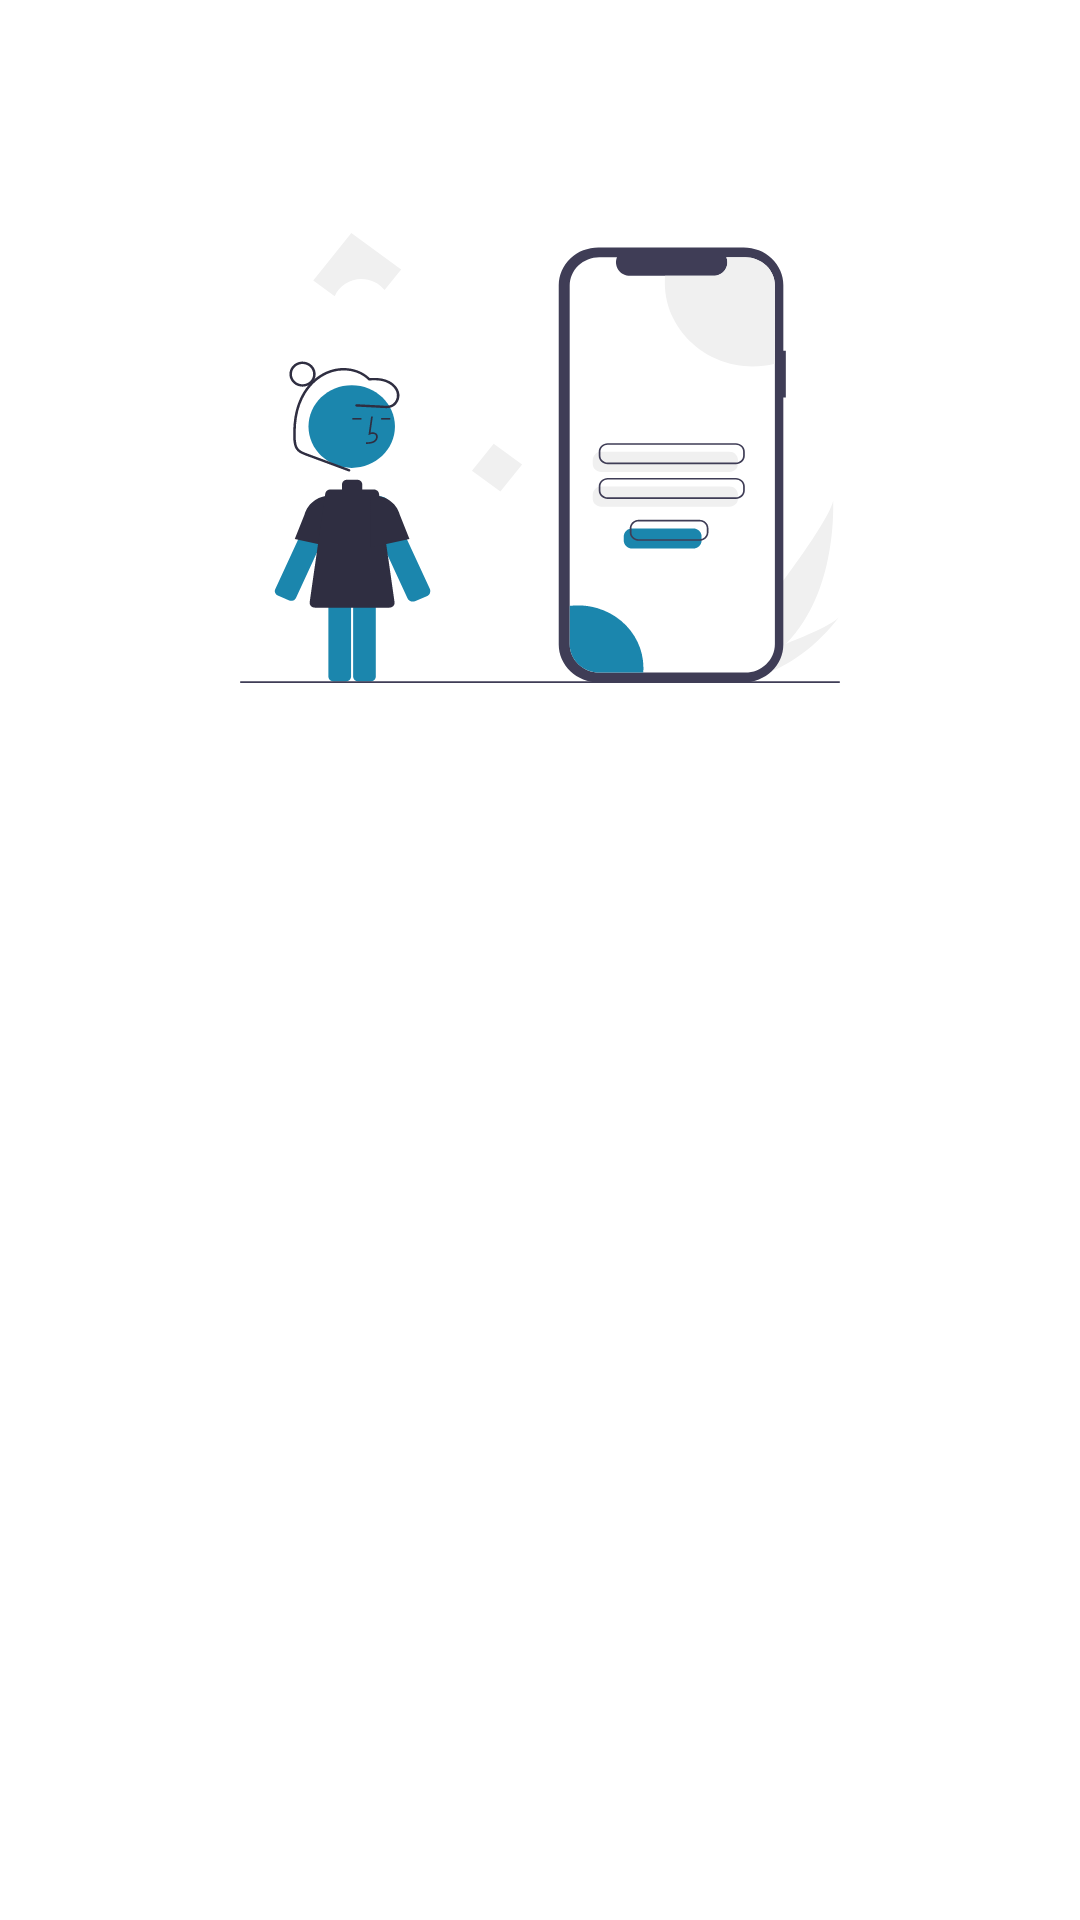

Android layout source for this screen:
<!-- AndroidManifest.xml: application theme Theme.StoryApp -->
<!-- res/layout/fragment_login.xml -->
<?xml version="1.0" encoding="utf-8"?>
<androidx.constraintlayout.widget.ConstraintLayout xmlns:android="http://schemas.android.com/apk/res/android"
    xmlns:app="http://schemas.android.com/apk/res-auto"
    xmlns:tools="http://schemas.android.com/tools"
    android:layout_width="match_parent"
    android:layout_height="match_parent"
    tools:context="com.thor.storyapp.ui.auth.login.LoginFragment">

    <ImageView
        android:id="@+id/image_anim_login"
        android:layout_width="wrap_content"
        android:layout_height="wrap_content"
        android:layout_marginTop="64dp"
        android:layout_marginBottom="32dp"
        android:src="@drawable/anim_login"
        app:layout_constraintBottom_toTopOf="@+id/email_text_input_layout"
        app:layout_constraintEnd_toEndOf="parent"
        app:layout_constraintStart_toStartOf="parent"
        app:layout_constraintTop_toTopOf="parent"
        android:contentDescription="@string/image_login_people" />

    <com.google.android.material.textfield.TextInputLayout
        android:id="@+id/email_text_input_layout"
        android:layout_width="match_parent"
        android:layout_height="wrap_content"
        android:layout_marginStart="16dp"
        android:layout_marginEnd="16dp"
        android:alpha="0"
        app:layout_constraintBottom_toTopOf="@+id/password_text_input_layout"
        app:layout_constraintEnd_toEndOf="parent"
        app:layout_constraintStart_toStartOf="parent"
        app:layout_constraintTop_toBottomOf="@id/image_anim_login">

        <com.thor.storyapp.customview.MyEditText
            android:id="@+id/my_email"
            android:layout_width="match_parent"
            android:layout_height="wrap_content"
            android:layout_gravity="start"
            android:hint="@string/enter_your_email"
            android:inputType="textEmailAddress"
            android:minHeight="48dp"
            android:alpha="0"
            android:textColorHint="#757575" />
    </com.google.android.material.textfield.TextInputLayout>



    <com.thor.storyapp.customview.MyEditPasswordLayout
        android:id="@+id/password_text_input_layout"
        android:layout_width="match_parent"
        android:layout_height="wrap_content"
        android:layout_marginStart="16dp"
        android:layout_marginEnd="16dp"
        android:alpha="0"
        app:layout_constraintBottom_toTopOf="@+id/my_btn_login"
        app:layout_constraintEnd_toEndOf="parent"
        app:layout_constraintStart_toStartOf="parent"
        app:layout_constraintTop_toBottomOf="@+id/email_text_input_layout"
        >

        <com.thor.storyapp.customview.MyEditPasswordText
            android:id="@+id/my_password"
            android:layout_width="match_parent"
            android:layout_height="match_parent"
            android:alpha="0"
            />
    </com.thor.storyapp.customview.MyEditPasswordLayout>

    <com.thor.storyapp.customview.MyButton
        android:id="@+id/my_btn_login"
        android:layout_width="0dp"
        android:layout_height="wrap_content"
        android:layout_marginStart="16dp"
        android:layout_marginEnd="16dp"
        android:text="@string/login"
        android:textColor="#5E35B1"
        android:alpha="0"
        app:layout_constraintBottom_toTopOf="@+id/textView2"
        app:layout_constraintEnd_toEndOf="parent"
        app:layout_constraintHorizontal_bias="0.0"
        app:layout_constraintStart_toStartOf="parent"
        app:layout_constraintTop_toBottomOf="@+id/password_text_input_layout" />

    <TextView
        android:id="@+id/textView2"
        android:layout_width="wrap_content"
        android:layout_height="wrap_content"
        android:text="@string/or"
        android:alpha="0"
        app:layout_constraintBottom_toTopOf="@+id/btn_register"
        app:layout_constraintEnd_toEndOf="@+id/my_btn_login"
        app:layout_constraintStart_toStartOf="parent"
        app:layout_constraintTop_toBottomOf="@+id/my_btn_login" />

    <Button
        android:id="@+id/btn_register"
        android:layout_width="0dp"
        android:layout_height="wrap_content"
        android:layout_marginBottom="128dp"
        android:backgroundTint="#FFFAFA"
        android:text="@string/register"
        android:textColor="@color/teal_200"
        android:textSize="@dimen/dimen12sp"
        android:alpha="0"
        app:layout_constraintBottom_toBottomOf="parent"
        app:layout_constraintEnd_toEndOf="@+id/my_btn_login"
        app:layout_constraintHorizontal_bias="0.0"
        app:layout_constraintStart_toStartOf="@+id/my_btn_login"
        app:layout_constraintTop_toBottomOf="@+id/textView2" />

    <ProgressBar
        android:id="@+id/progressBar"
        style="?android:attr/progressBarStyle"
        android:layout_width="wrap_content"
        android:layout_height="wrap_content"
        android:visibility="invisible"
        app:layout_constraintBottom_toBottomOf="parent"
        app:layout_constraintEnd_toEndOf="parent"
        app:layout_constraintStart_toStartOf="parent"
        app:layout_constraintTop_toTopOf="parent" />
</androidx.constraintlayout.widget.ConstraintLayout>
<!-- resources referenced by this layout -->
<resources>
  <color name="teal_200">#FF03DAC5</color>
  <dimen name="dimen12sp">12sp</dimen>
  <!-- drawable anim_login: vector/xml drawable (drawable, 12059 chars, omitted) -->
  <string name="enter_your_email">Enter your email</string>
  <string name="image_login_people">Image login people</string>
  <string name="login">Login</string>
  <string name="or">OR</string>
  <string name="register">Register</string>
  <style name="Theme.StoryApp" parent="Theme.MaterialComponents.DayNight.NoActionBar">
          
          <item name="colorPrimary">@color/soft_teal</item>
          <item name="colorPrimaryVariant">@color/dark_teal</item>
          <item name="colorOnPrimary">@color/white</item>
          
          <item name="colorSecondary">@color/teal_200</item>
          <item name="colorSecondaryVariant">@color/teal_700</item>
          <item name="colorOnSecondary">@color/black</item>
          
          <item name="android:statusBarColor" tools:targetApi="l">?attr/colorPrimaryVariant</item>
          
      </style>
  <color name="soft_teal">#FF1B86AD</color>
  <color name="dark_teal">#0A4D65</color>
  <color name="white">#FFFFFFFF</color>
  <color name="teal_700">#FF018786</color>
  <color name="black">#FF000000</color>
</resources>
